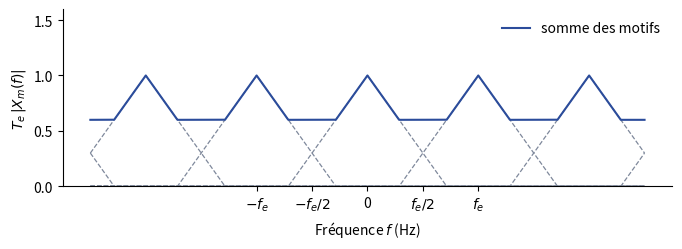

The script that saved this image:
"""TSIG1 ch. 1 — Repliement spectral (fe < 2 fmax).
D'après les notes de cours [notes, f. 2 v°], redessinée. fmax = 1, fe = 1,4 ; somme des motifs en trait plein."""
import numpy as np
import matplotlib
matplotlib.use("Agg")
import matplotlib.pyplot as plt
plt.rcParams.update({"font.family": "sans-serif", "font.size": 10, "svg.fonttype": "none"})

fmax, fe = 1.0, 1.4
f = np.linspace(-3.5, 3.5, 2001)
tri = lambda g: np.clip(1 - np.abs(g) / fmax, 0, None)
fig, a = plt.subplots(figsize=(7, 2.6))
tot = np.zeros_like(f)
for k in range(-4, 5):
    a.plot(f, tri(f - k * fe), color="#7E889B", ls="--", lw=0.9)
    tot += tri(f - k * fe)
a.plot(f, tot, color="#2B4C9B", label="somme des motifs")
a.set_xticks([-fe, -fe / 2, 0, fe / 2, fe])
a.set_xticklabels([r"$-f_e$", r"$-f_e/2$", "0", r"$f_e/2$", r"$f_e$"])
a.set_xlabel("Fréquence $f$ (Hz)"); a.set_ylabel(r"$T_e\,|X_m(f)|$")
a.set_ylim(0, 1.6); a.legend(frameon=False, loc="upper right")
a.spines[["top", "right"]].set_visible(False)
fig.tight_layout(); fig.savefig("01-repliement-spectral.svg")
